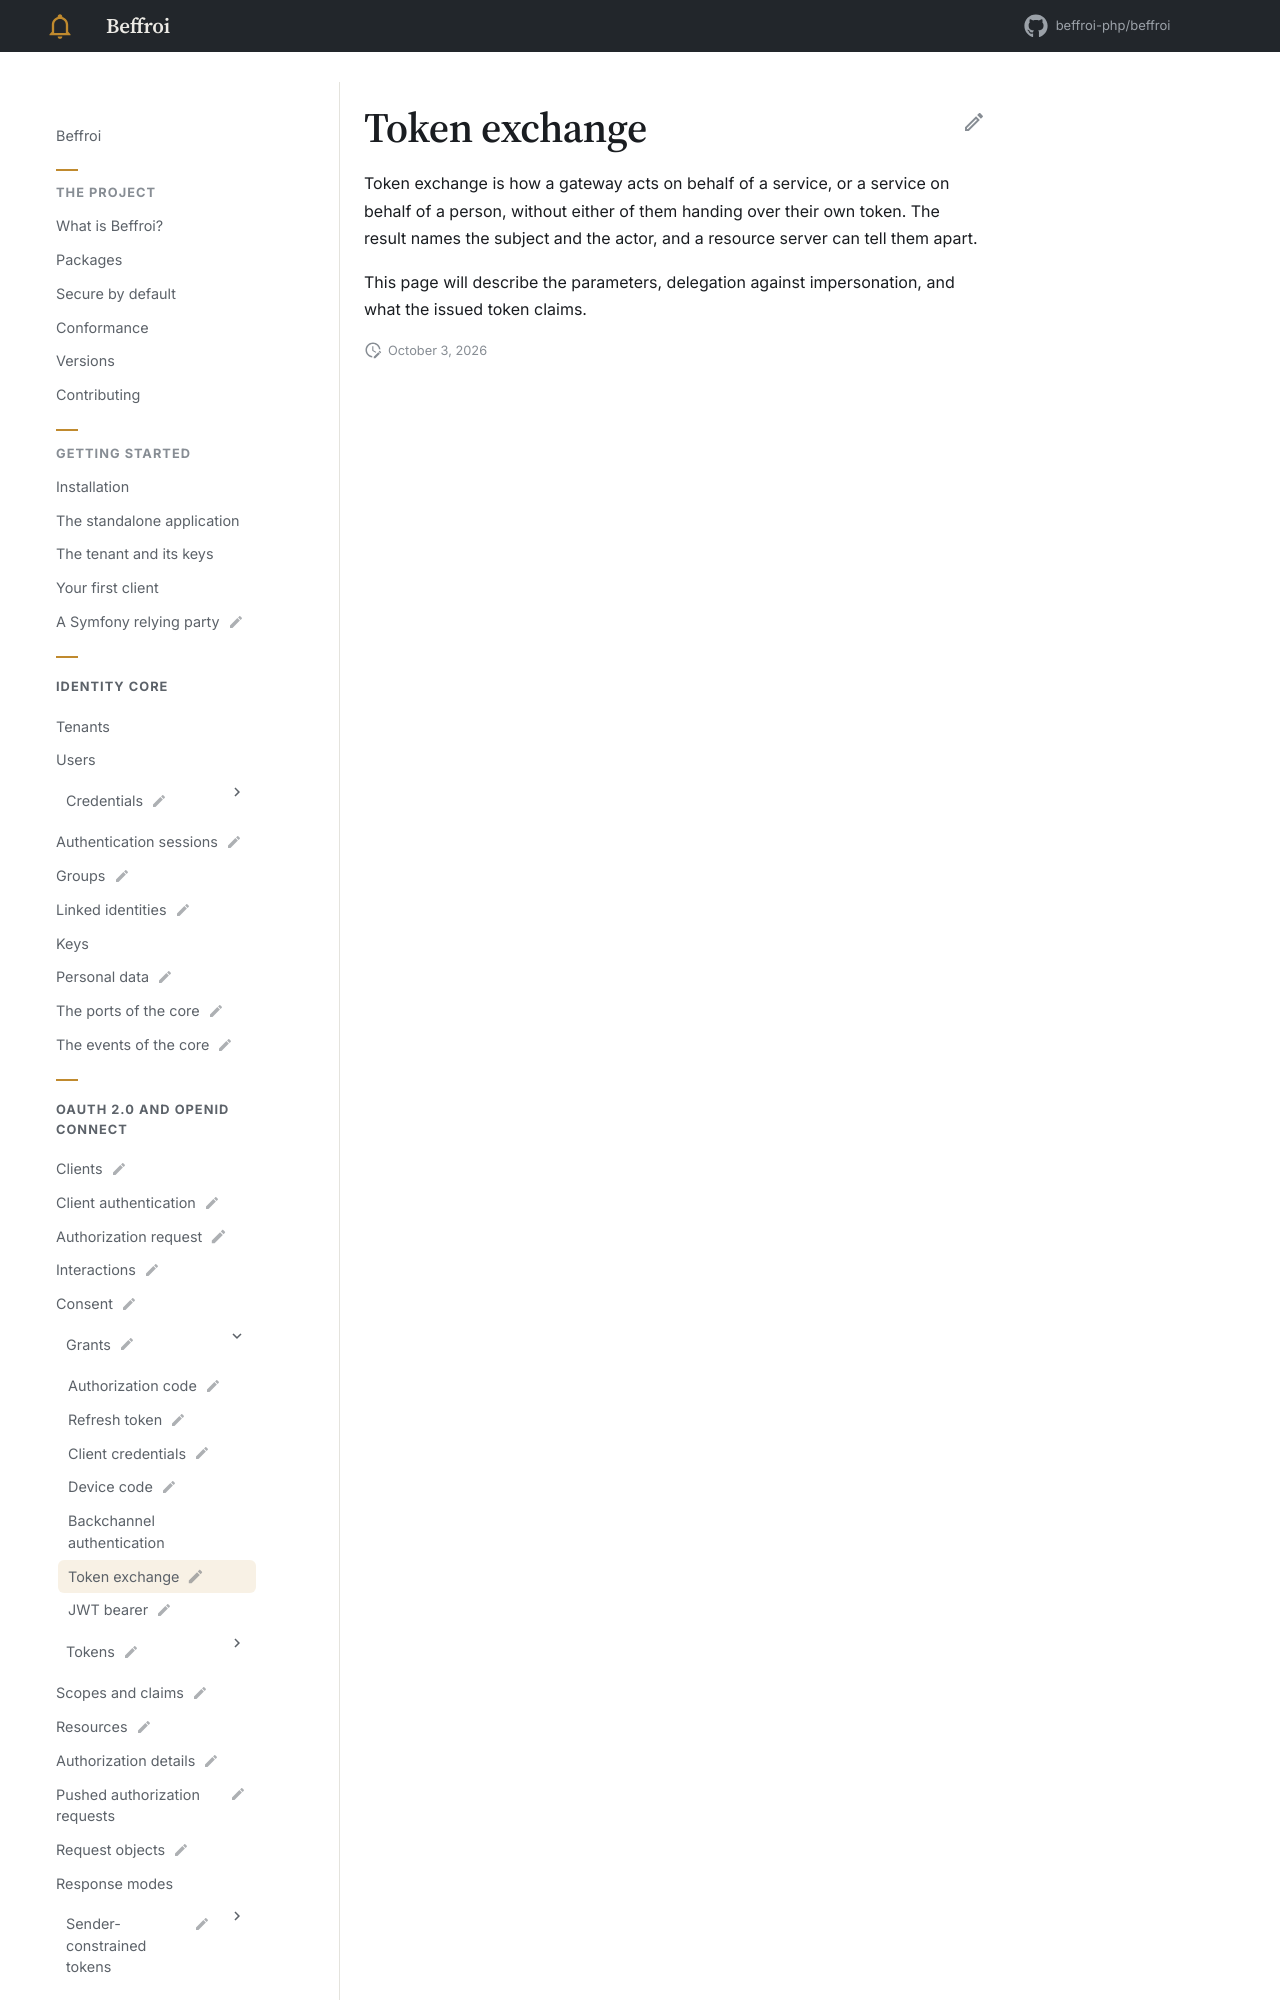

repository: beffroi-php/docs · page: 0.1/oidc/grants/token-exchange/index.html · generator: mkdocs

---
title: Token exchange
status: draft
description: Acting for somebody else, RFC 8693.
---

# Token exchange

Token exchange is how a gateway acts on behalf of a service, or a service on behalf of a person, without
either of them handing over the
